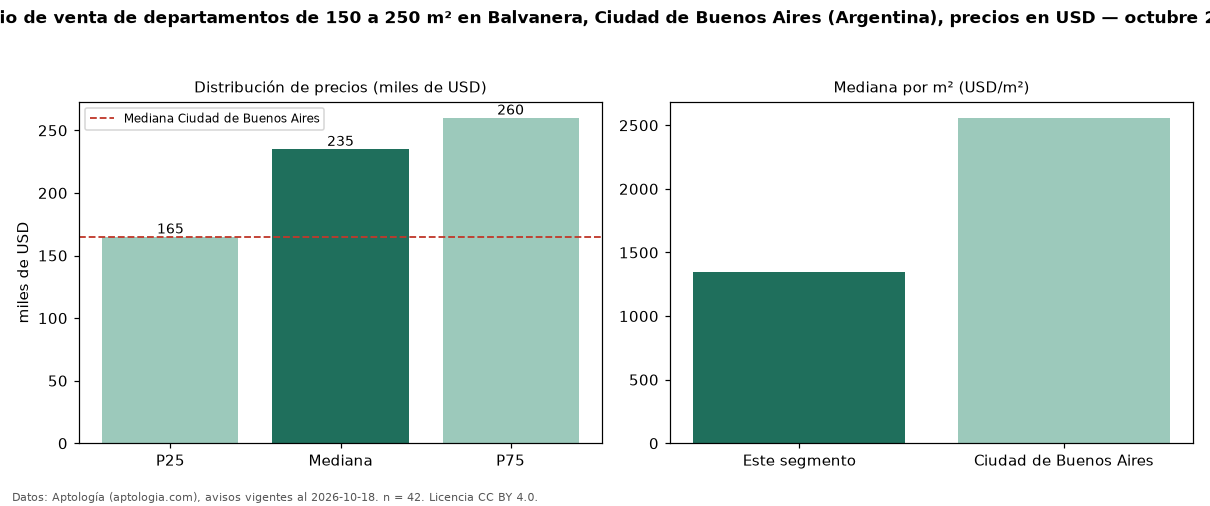

Data behind this chart, as committed beside it:
seccion, metrica, valor, moneda, n
filtro, area5, de 150 a 250 m², , 42
precio, p25, 165000, USD, 42
precio, mediana, 235000, USD, 42
precio, p75, 260000, USD, 42
precio, minimo, 110000, USD, 42
precio, maximo, 600000, USD, 42
m2, mediana_precio_m2, 1345, USD, 37
m2, area_mediana_m2, 180.0, m2, 37
banos, mediana_banos, 2.5, , 
habitaciones, 3+, 235000, USD, 42
ciudad, mediana_ciudad_referencia, 165000, USD, 
ciudad, mediana_m2_ciudad, 2558, USD, 
fuente, fecha_datos, 2026-10-18, , 
fuente, atribucion, https://www.aptologia.com/ar, , 
fuente, licencia, CC BY 4.0, , 
